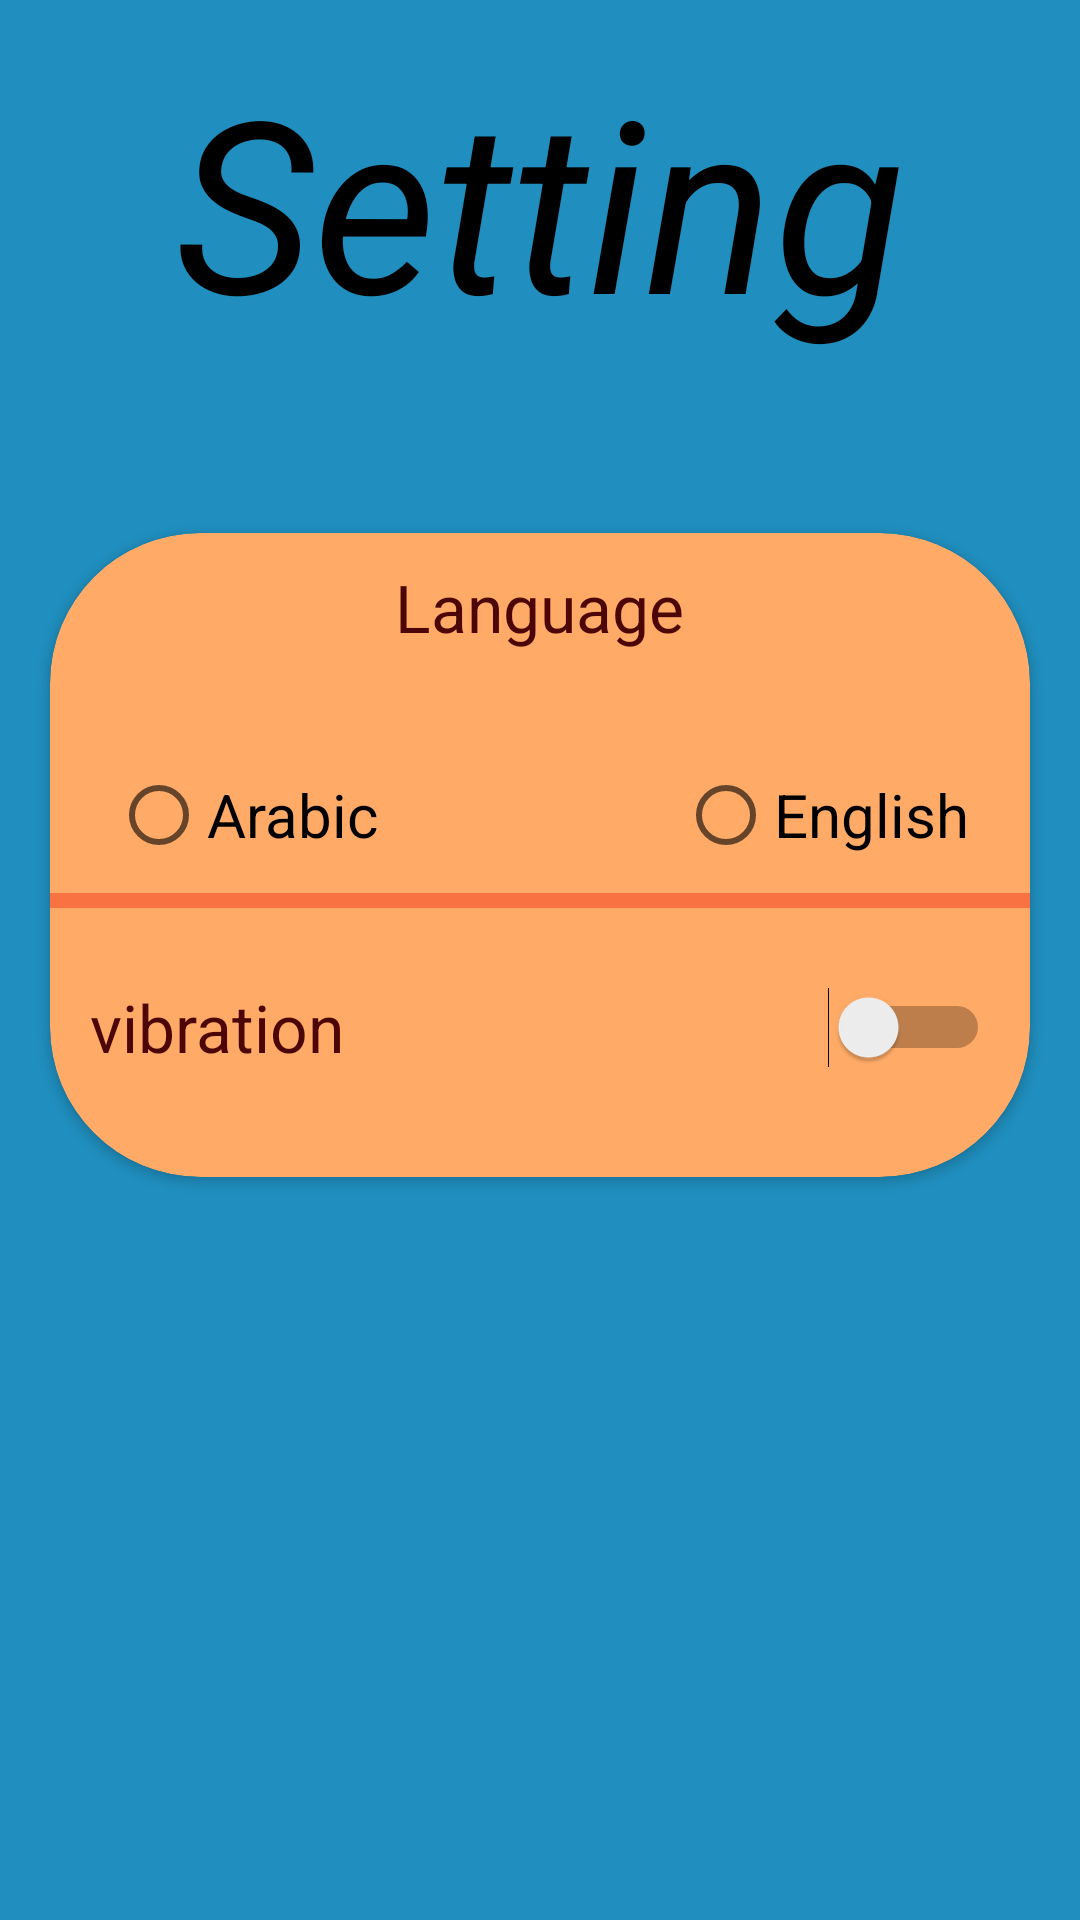

Write the Android layout XML for this screen, with the resource values it uses.
<!-- AndroidManifest.xml: fallback theme Theme.MaterialComponents.DayNight.NoActionBar -->
<!-- res/layout/fragment_seting.xml -->
<RelativeLayout xmlns:android="http://schemas.android.com/apk/res/android"
    xmlns:tools="http://schemas.android.com/tools"
    android:layout_width="match_parent"
    android:layout_height="match_parent"
    xmlns:app="http://schemas.android.com/apk/res-auto"
    android:orientation="vertical"
  android:layout_marginTop="50dp"
    android:background="#E18B">

    

    <TextView
        android:layout_width="match_parent"
        android:layout_height="wrap_content"
        android:text="Setting"
        android:textSize="40dp"
        android:gravity="center"
        android:layout_marginTop="40dp"
        android:textColor="#000"
        android:textStyle="italic"
        android:textScaleX="2"
        android:scaleY="2"


        />

    <android.support.v7.widget.CardView
        android:layout_width="wrap_content"
        android:layout_height="250dp"
        app:cardBackgroundColor="#FA6"
        app:cardCornerRadius="50dp"
        app:cardUseCompatPadding="true"


        android:layout_alignParentEnd="true"
        android:layout_alignParentRight="true"
        android:layout_alignParentTop="true"
        android:layout_marginTop="160dp"

        android:foregroundGravity="center"
        >
        <TextView
            android:id="@+id/textView2"
            android:layout_width="wrap_content"
            android:layout_height="wrap_content"
            android:text="@string/Language"
            android:textSize="22dp"
            android:layout_gravity="center_horizontal"
            android:layout_marginTop="10dp"
            android:textColor="#4d0606"/>
        <LinearLayout
            android:layout_width="wrap_content"
            android:layout_height="wrap_content"
            android:layout_marginTop="70dp"
            android:layout_gravity="center_horizontal"
            >

            <RadioButton
                android:id="@+id/radioButton3"
                android:layout_width="wrap_content"
                android:layout_height="wrap_content"
                android:text="Arabic"
                android:textSize="20dp"
                android:textColor="#000"/>

            <RadioButton
                android:layout_width="wrap_content"
                android:layout_height="wrap_content"
                android:layout_weight="0"
                android:text="English"
                android:textSize="20dp"

                android:layout_marginLeft="100dp"
                android:textColor="#000"/>

        </LinearLayout>
        <View
            android:layout_marginTop="120dp"
             android:layout_gravity="center_horizontal"
            android:layout_width="345dp"
            android:layout_height="5dp"
            android:background="#F87341"
            >

        </View>
        <Switch
            android:id="@+id/switch1"
            android:layout_width="300dp"
            android:layout_height="wrap_content"
            android:text="vibration"
            android:textColor="#4d0606"
            android:textSize="22dp"
            android:layout_gravity="center_horizontal"
            android:layout_marginTop="150dp"

             />

    </android.support.v7.widget.CardView>
</RelativeLayout>
<!-- resources referenced by this layout -->
<resources>
  <string name="Language">Language</string>
</resources>
